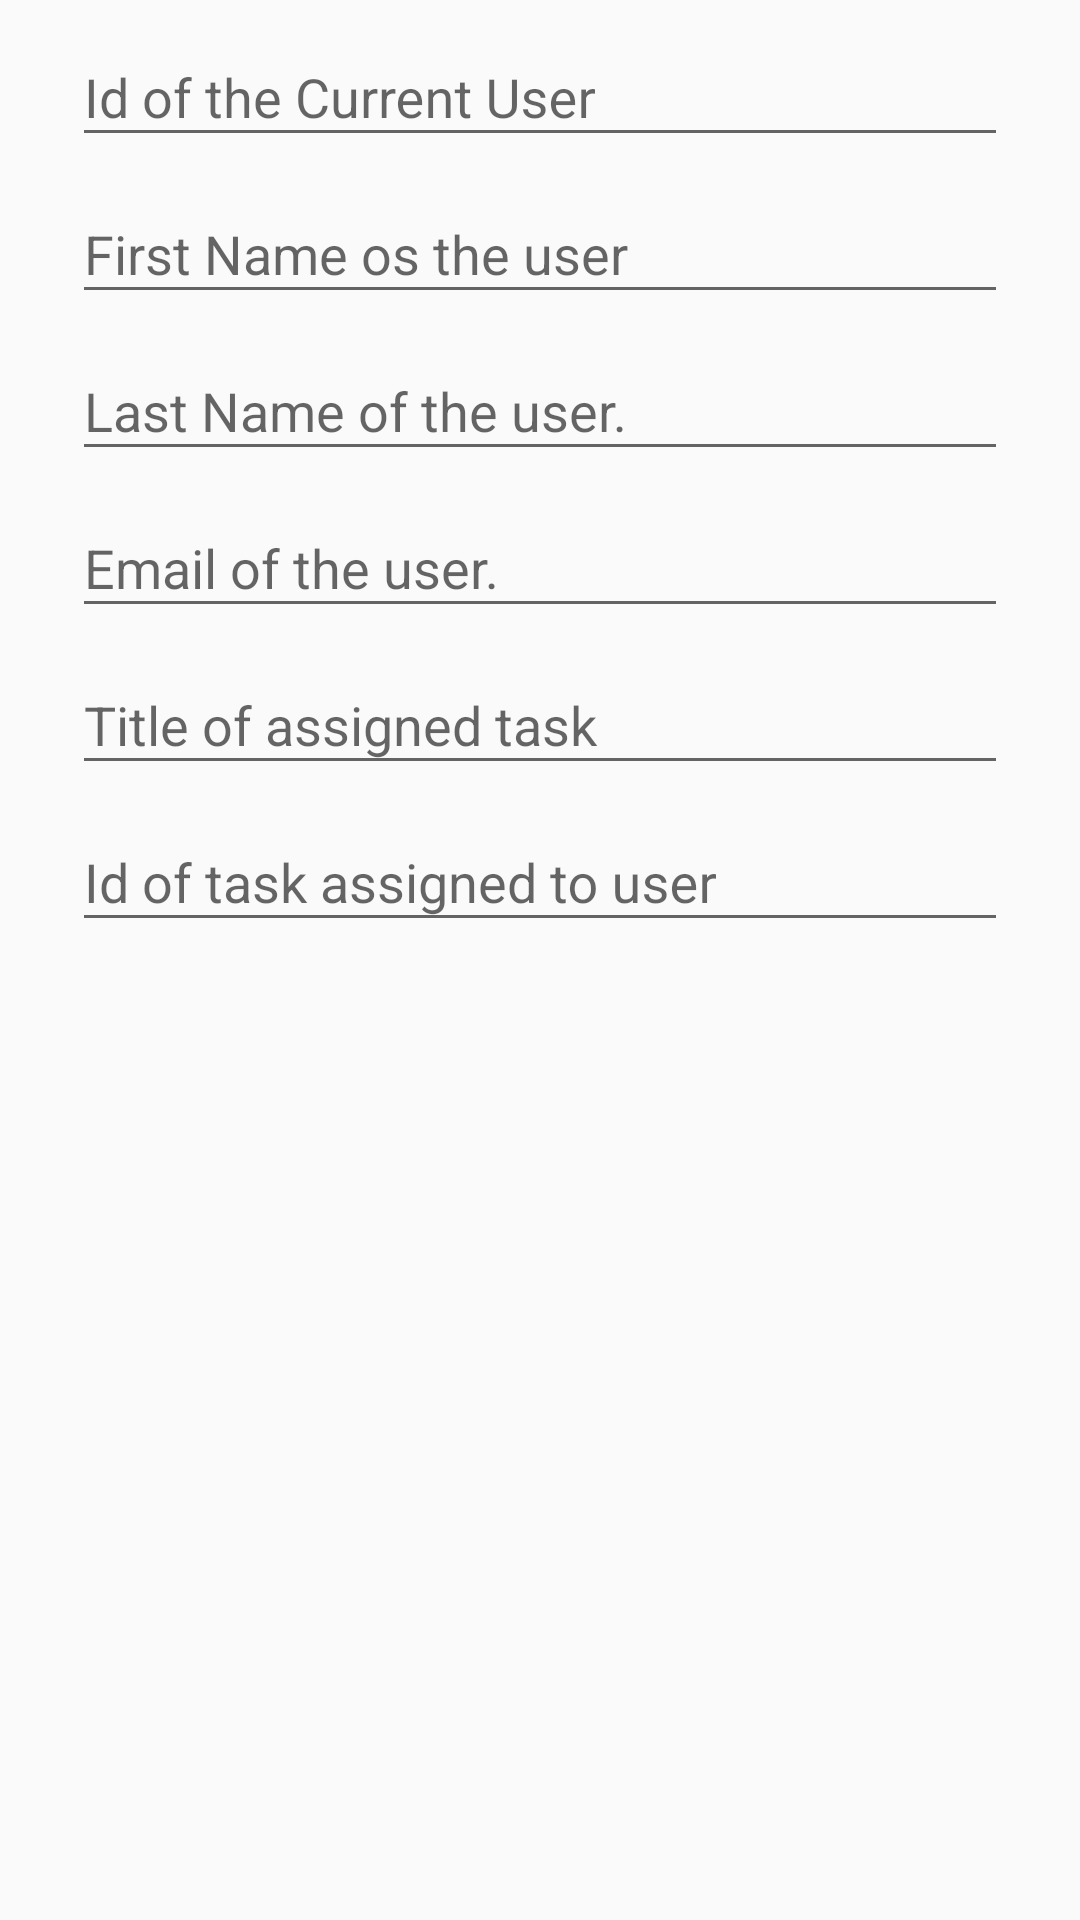

The Android layout XML behind this screen, and the referenced resources:
<!-- AndroidManifest.xml: application theme AppTheme -->
<!-- res/layout/alert_update_user.xml -->
<?xml version="1.0" encoding="utf-8"?>
<LinearLayout xmlns:android="http://schemas.android.com/apk/res/android"
              android:layout_width="match_parent"
              android:orientation="vertical"
              android:layout_marginTop="4dp"
              android:layout_height="match_parent">

    <android.support.design.widget.TextInputLayout
            android:layout_width="match_parent"
            android:layout_height="wrap_content">
        <EditText android:layout_width="match_parent"
                  android:layout_height="wrap_content"
                  android:id="@+id/etIdUSer"
                  android:layout_marginStart="24dp"
                  android:inputType="number"
                  android:layout_marginEnd="24dp"
                  android:hint="Id of the Current User"/>
    </android.support.design.widget.TextInputLayout>

    <android.support.design.widget.TextInputLayout
            android:layout_width="match_parent"
            android:layout_height="wrap_content">
        <EditText android:layout_width="match_parent"
                  android:layout_height="wrap_content"
                  android:id="@+id/etFname"
                  android:layout_marginStart="24dp"
                  android:layout_marginEnd="24dp"
                  android:hint="First Name os the user"/>
    </android.support.design.widget.TextInputLayout>

    <android.support.design.widget.TextInputLayout
        android:layout_width="match_parent"
        android:layout_height="wrap_content">
    <EditText android:layout_width="match_parent"
              android:layout_height="wrap_content"
              android:id="@+id/etLname"
              android:layout_marginStart="24dp"
              android:layout_marginEnd="24dp"
              android:hint="Last Name of the user."/>
</android.support.design.widget.TextInputLayout>

    <android.support.design.widget.TextInputLayout
            android:layout_width="match_parent"
            android:layout_height="wrap_content">
        <EditText android:layout_width="match_parent"
                  android:layout_height="wrap_content"
                  android:id="@+id/etLEmailUSer"
                  android:layout_marginStart="24dp"
                  android:layout_marginEnd="24dp"
                  android:hint="Email of the user."/>
    </android.support.design.widget.TextInputLayout>

    <android.support.design.widget.TextInputLayout
            android:layout_width="match_parent"
            android:layout_height="wrap_content">
        <EditText android:layout_width="match_parent"
                  android:layout_height="wrap_content"
                  android:id="@+id/etTitleUser"
                  android:layout_marginStart="24dp"
                  android:layout_marginEnd="24dp"
                  android:hint="Title of assigned task"/>
    </android.support.design.widget.TextInputLayout>

    <android.support.design.widget.TextInputLayout
            android:layout_width="match_parent"
            android:layout_height="wrap_content">
        <EditText android:layout_width="match_parent"
                  android:layout_height="wrap_content"
                  android:id="@+id/etIdassigned"
                  android:layout_marginStart="24dp"
                  android:layout_marginEnd="24dp"
                  android:hint="Id of task assigned to user"/>
    </android.support.design.widget.TextInputLayout>



</LinearLayout>
<!-- resources referenced by this layout -->
<resources>
  <style name="AppTheme" parent="Theme.AppCompat.Light.DarkActionBar">
          
          <item name="colorPrimary">@color/colorPrimary</item>
          <item name="android:textColor">@color/black</item>
          <item name="android:titleTextColor">@color/black</item>
          <item name="android:actionBarStyle">@style/MyActionBar</item>
          <item name="colorPrimaryDark">@color/colorPrimaryDark</item>
          <item name="colorAccent">@color/colorAccent</item>
      </style>
  <color name="colorPrimary">#E6CF05</color>
  <style name="MyActionBar" parent="@android:style/Widget.Holo.Light.ActionBar">
          <item name="android:titleTextStyle">@color/colorAccent</item>
      </style>
  <color name="colorPrimaryDark">#D1BF15</color>
  <color name="colorAccent">#D81B60</color>
  <!-- not gathered from this repository: default colours our renderer supplied (Android Studio template values) -->
  <color name="black">#FF000000</color>
</resources>
